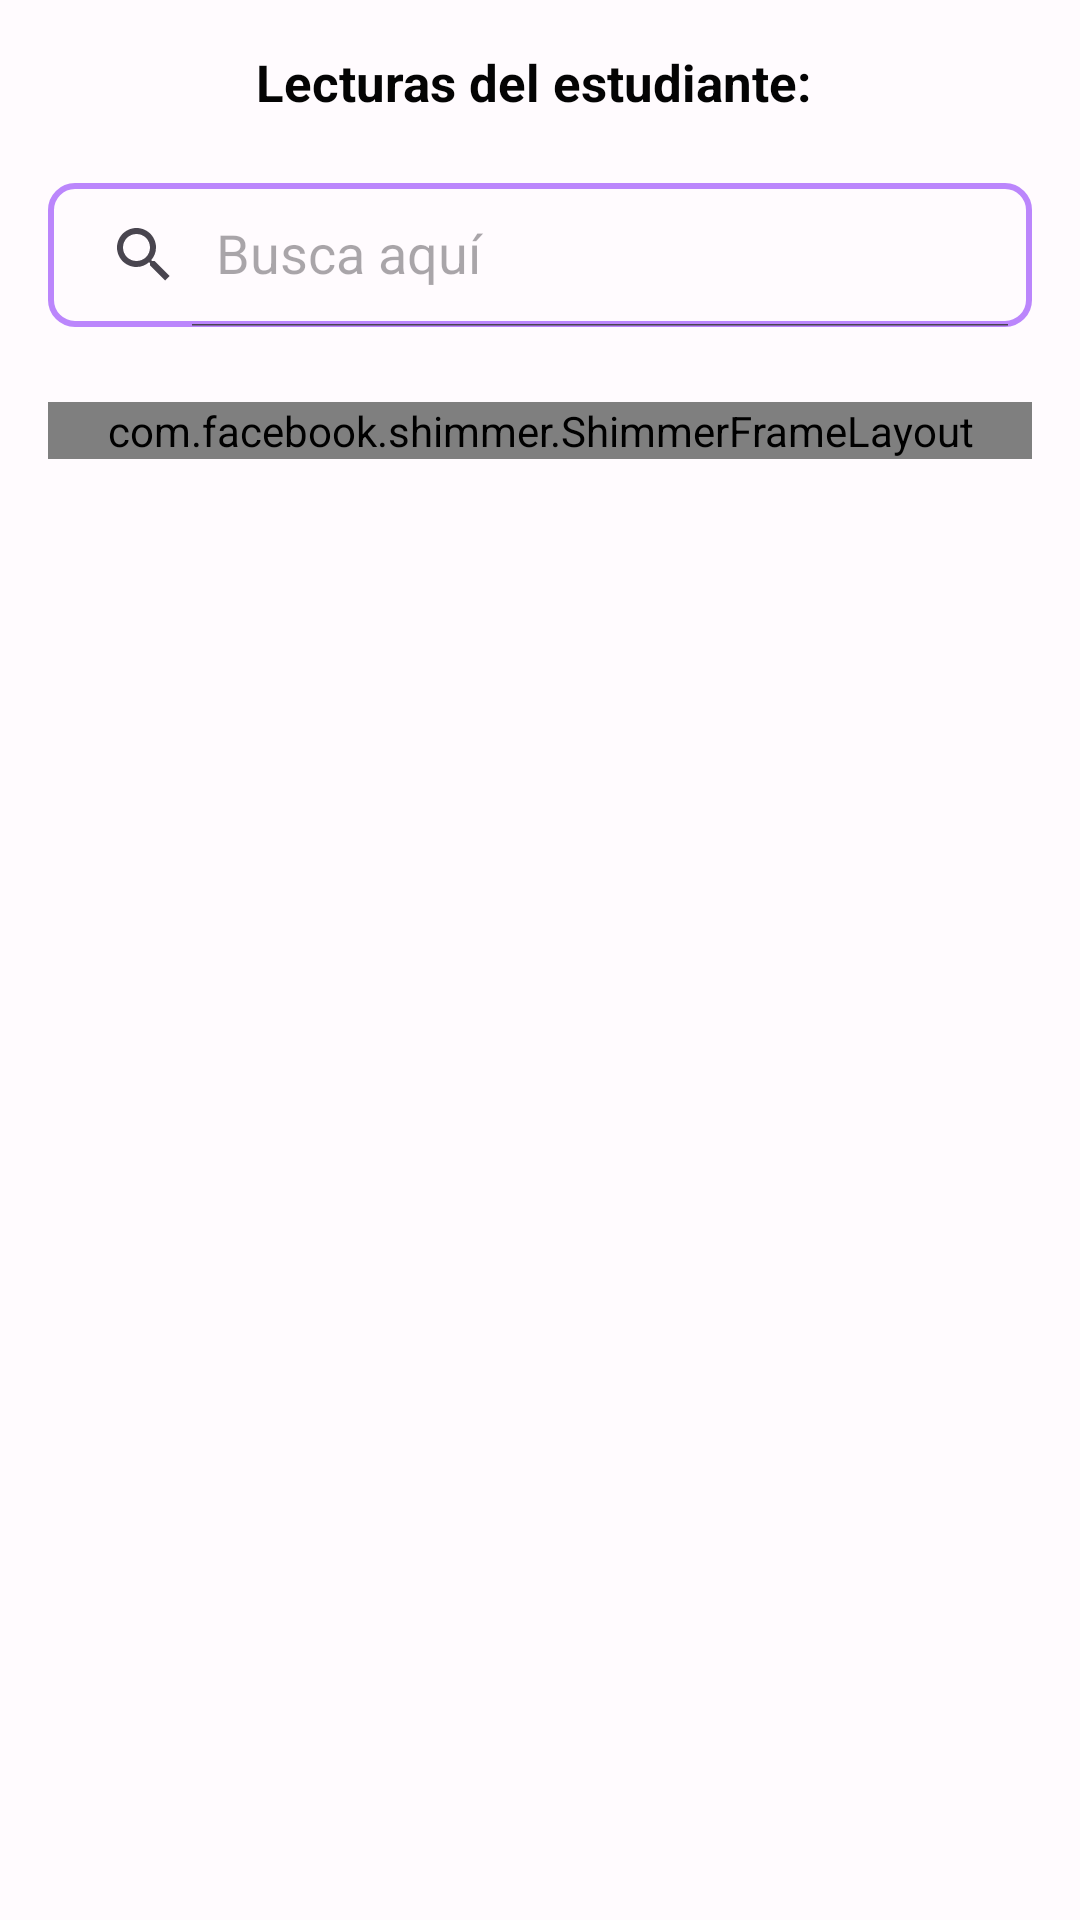

Layout XML and referenced resources for this Android screen:
<!-- AndroidManifest.xml: application theme Theme.AppReading -->
<!-- res/layout/fragment_lecture_list.xml -->
<?xml version="1.0" encoding="utf-8"?>
<RelativeLayout xmlns:android="http://schemas.android.com/apk/res/android"
    xmlns:app="http://schemas.android.com/apk/res-auto"
    xmlns:tools="http://schemas.android.com/tools"
    android:id="@+id/layoutReemplazar2"
    android:layout_width="match_parent"
    android:layout_height="match_parent"
    tools:context=".ui.course.LectureListFragment">

    <LinearLayout
        android:layout_width="match_parent"
        android:layout_height="match_parent"
        android:orientation="vertical"
        android:padding="16dp">

        <TextView
            android:id="@+id/tvStudentLectureTitle"
            android:layout_width="match_parent"
            android:layout_height="45dp"
            android:text="Lecturas del estudiante: "
            android:textAlignment="center"
            android:textColor="#040404"
            android:textSize="17dp"
            android:textStyle="bold" />
        <androidx.appcompat.widget.SearchView
            android:id="@+id/svSearchLecture"
            android:background="@drawable/search_view_bg"
            android:layout_width="match_parent"
            android:layout_height="wrap_content"
            app:queryHint="Busca aquí"
            app:iconifiedByDefault="false"/>

        <FrameLayout
            android:layout_marginTop="25dp"
            android:id="@+id/layoutReemplazar"
            android:layout_width="match_parent"
            android:layout_height="match_parent"
            android:orientation="vertical">


            <com.facebook.shimmer.ShimmerFrameLayout
                android:layout_width="match_parent"
                android:layout_height="wrap_content"
                android:id="@+id/shiper_view">
                <androidx.appcompat.widget.LinearLayoutCompat
                    android:layout_width="match_parent"
                    android:layout_height="match_parent"
                    android:orientation="vertical">
                    <include layout="@layout/cardview_course_load"></include>
                    <include layout="@layout/cardview_course_load"></include>
                    <include layout="@layout/cardview_course_load"></include>
                    <include layout="@layout/cardview_course_load"></include>
                    <include layout="@layout/cardview_course_load"></include>


                </androidx.appcompat.widget.LinearLayoutCompat>
            </com.facebook.shimmer.ShimmerFrameLayout>
            <androidx.recyclerview.widget.RecyclerView
                android:id="@+id/recyclerviewLecture"
                android:layout_width="match_parent"
                android:layout_height="match_parent" />

        </FrameLayout>


    </LinearLayout>



</RelativeLayout>
<!-- res/layout/cardview_course_load.xml (included above) -->
<?xml version="1.0" encoding="utf-8"?>
<androidx.cardview.widget.CardView xmlns:android="http://schemas.android.com/apk/res/android"
    xmlns:app="http://schemas.android.com/apk/res-auto"
    xmlns:tools="http://schemas.android.com/tools"
    android:clickable="true"
    android:focusable="true"
    android:foreground="?android:attr/selectableItemBackground"
    android:layout_width="match_parent"
    android:layout_height="wrap_content">

    <LinearLayout

        android:orientation="horizontal"
        android:layout_width="match_parent"
        android:layout_height="wrap_content">
        <LinearLayout
            android:layout_width="0dp"
            android:layout_weight="1"
            android:gravity="center"
            android:layout_gravity="center"
            android:layout_height="wrap_content">

            <com.google.android.material.imageview.ShapeableImageView
                android:layout_width="128dp"
                android:layout_height="128dp"
                android:padding="5dp"
                android:scaleType="centerCrop"
                android:background="#DDDDDD"
                app:shapeAppearanceOverlay="@style/RoundedImageView"
                app:strokeColor="@android:color/darker_gray"
                app:strokeWidth="5dp" />
        </LinearLayout>
        <LinearLayout
            android:layout_width="0dp"
            android:layout_weight="1.5"
            android:layout_gravity="center"
            android:layout_height="wrap_content"
            android:orientation="vertical">

            <LinearLayout
                android:gravity="top"
                android:layout_width="match_parent"
                android:layout_weight="1"
                android:orientation="horizontal"
                android:layout_height="match_parent">
                <TextView
                    android:layout_weight="1"
                    android:layout_width="0dp"
                    android:textStyle="bold"
                    android:layout_height="wrap_content"
                    android:background="#DDDDDD"
                    android:text="" />
                <TextView
                    android:background="#DDDDDD"
                    android:layout_weight="1"
                    android:layout_width="0dp"
                    android:layout_height="wrap_content" />
            </LinearLayout>

            <LinearLayout
                android:gravity="top"
                android:layout_width="match_parent"
                android:layout_weight="1"
                android:orientation="horizontal"
                android:layout_height="match_parent">
                <TextView
                    android:layout_weight="1"
                    android:layout_width="0dp"
                    android:textStyle="bold"
                    android:layout_height="wrap_content"
                    android:background="#DDDDDD" />
                <TextView

                    android:layout_weight="1"
                    android:layout_width="0dp"
                    android:background="#DDDDDD"
                    android:layout_height="wrap_content" />
            </LinearLayout>

            <LinearLayout
                android:gravity="top"
                android:layout_width="match_parent"
                android:layout_weight="1"
                android:orientation="horizontal"
                android:layout_height="match_parent">
                <TextView
                    android:layout_weight="1"
                    android:layout_width="0dp"
                    android:layout_height="wrap_content"
                    android:textStyle="bold"
                    android:background="#DDDDDD" />
                <TextView
                    android:background="#DDDDDD"
                    android:layout_weight="1"
                    android:layout_width="0dp"
                    android:layout_height="wrap_content" />
            </LinearLayout>

        </LinearLayout>

    </LinearLayout>

</androidx.cardview.widget.CardView>
<!-- resources referenced by this layout -->
<resources>
  <!-- drawable search_view_bg (drawable) -->
  <?xml version="1.0" encoding="utf-8"?>
  <shape xmlns:android="http://schemas.android.com/apk/res/android">
      <corners android:radius="8dp"/>
      <stroke android:color="@color/purple_200" android:width="2dp"/>
  
  </shape>
  <style name="RoundedImageView">
          <item name="cornerFamily">rounded</item>
          <item name="cornerSize">50%</item>
      </style>
  <color name="purple_200">#FFBB86FC</color>
  <color name="md_theme_light_primary">#6750A4</color>
  <color name="md_theme_light_onPrimary">#FFFFFF</color>
  <color name="md_theme_light_primaryContainer">#EADDFF</color>
  <color name="md_theme_light_onPrimaryContainer">#21005D</color>
  <color name="md_theme_light_secondary">#625B71</color>
  <color name="md_theme_light_onSecondary">#FFFFFF</color>
  <color name="md_theme_light_secondaryContainer">#E8DEF8</color>
  <color name="md_theme_light_onSecondaryContainer">#1D192B</color>
  <color name="md_theme_light_tertiary">#7D5260</color>
  <color name="md_theme_light_onTertiary">#FFFFFF</color>
  <color name="md_theme_light_tertiaryContainer">#FFD8E4</color>
  <color name="md_theme_light_onTertiaryContainer">#31111D</color>
  <color name="md_theme_light_error">#B3261E</color>
  <color name="md_theme_light_onError">#FFFFFF</color>
  <color name="md_theme_light_errorContainer">#F9DEDC</color>
  <color name="md_theme_light_onErrorContainer">#410E0B</color>
  <color name="md_theme_light_outline">#79747E</color>
  <color name="md_theme_light_background">#FFFBFE</color>
  <color name="md_theme_light_onBackground">#1C1B1F</color>
  <color name="md_theme_light_surface">#FFFBFE</color>
  <color name="md_theme_light_onSurface">#1C1B1F</color>
  <color name="md_theme_light_surfaceVariant">#E7E0EC</color>
  <color name="md_theme_light_onSurfaceVariant">#49454F</color>
  <color name="md_theme_light_inverseSurface">#313033</color>
  <color name="md_theme_light_inverseOnSurface">#F4EFF4</color>
  <color name="md_theme_light_inversePrimary">#D0BCFF</color>
</resources>
